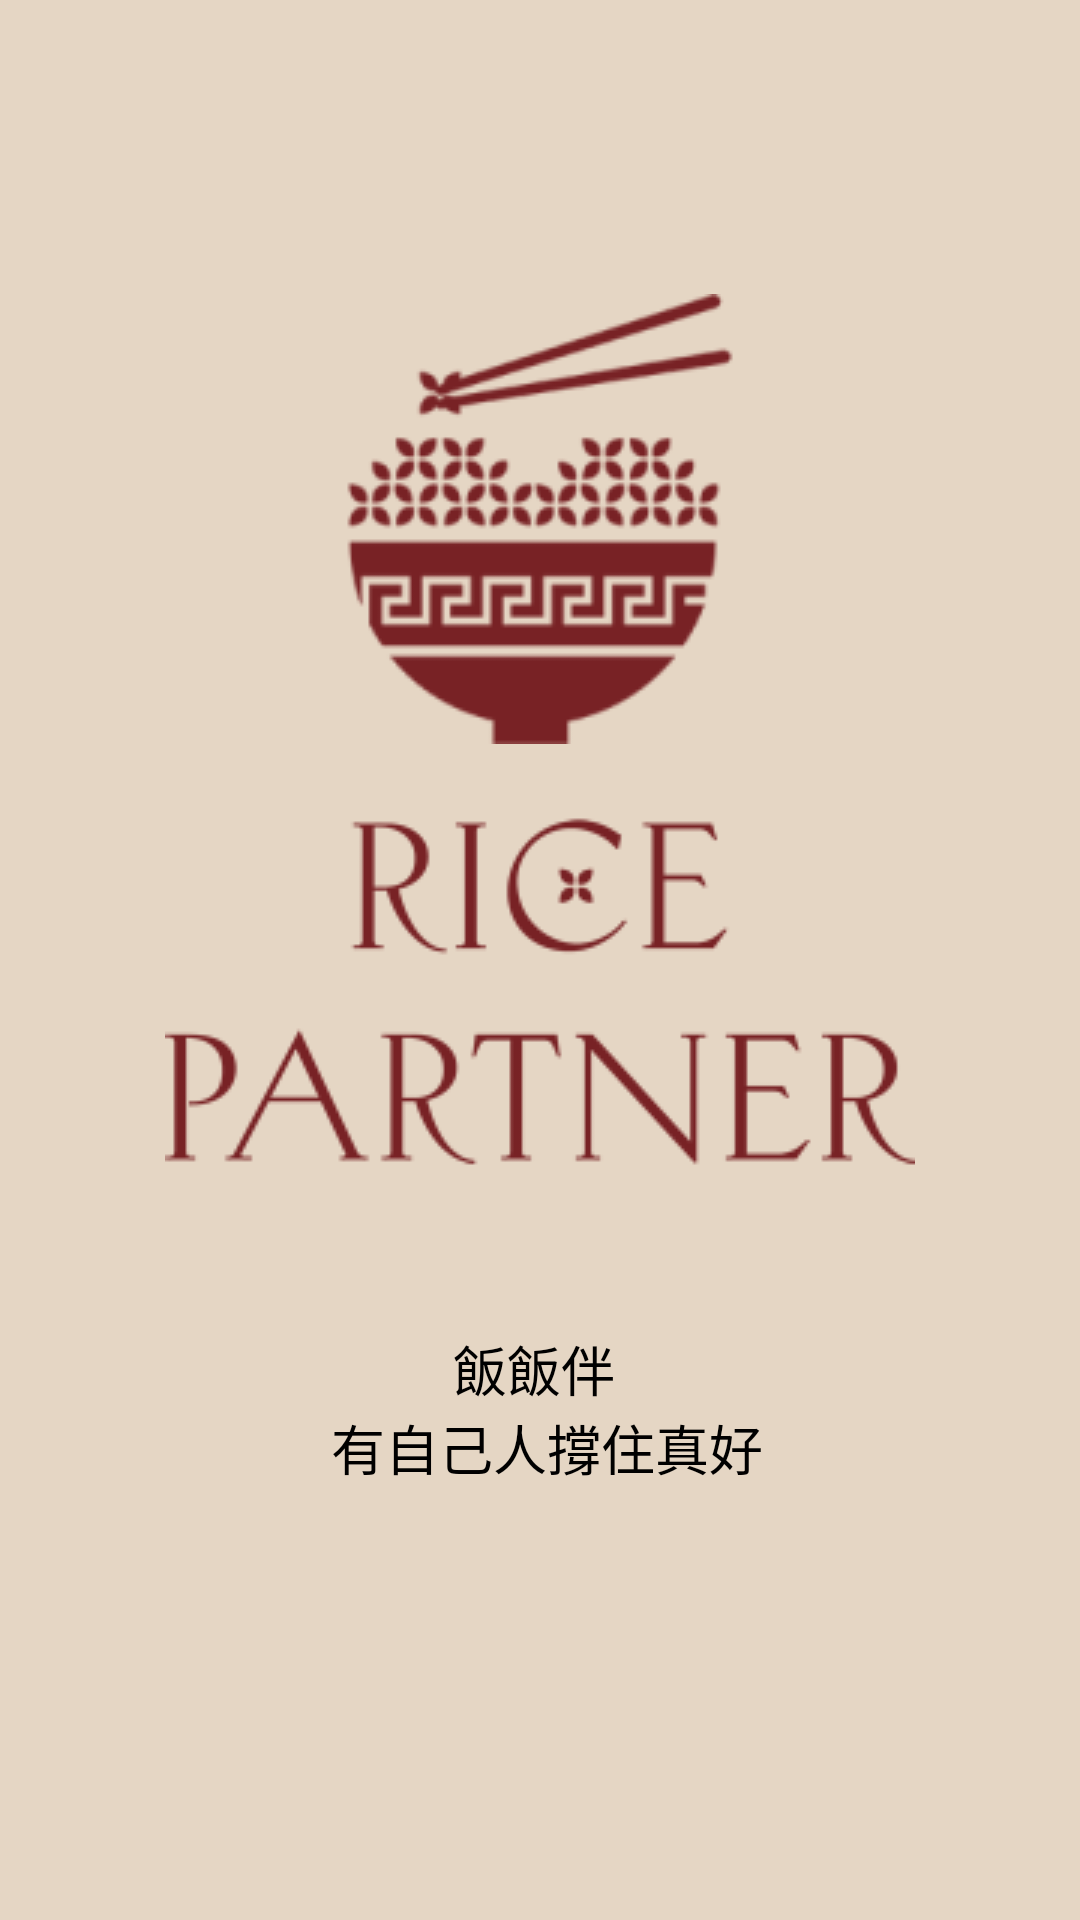

Here is an Android app screen rendered from its layout file. Give the layout XML and the strings, colors and styles it references.
<!-- AndroidManifest.xml: application theme Theme.Goodeat -->
<!-- res/layout/frontactivity.xml -->
<?xml version="1.0" encoding="utf-8"?>
<androidx.constraintlayout.widget.ConstraintLayout
    xmlns:android="http://schemas.android.com/apk/res/android"
    xmlns:app="http://schemas.android.com/apk/res-auto"
    xmlns:tools="http://schemas.android.com/tools"
    android:layout_width="match_parent"
    android:layout_height="match_parent"
    android:background="@color/FFe5d6c4">

    <ImageView
        android:id="@+id/welcome_icon"
        android:layout_width="wrap_content"
        android:layout_height="wrap_content"
        app:layout_constraintHorizontal_bias="0.5"
        app:layout_constraintVertical_bias="0.2"
        app:layout_constraintBottom_toBottomOf="parent"
        app:layout_constraintLeft_toLeftOf="parent"
        app:layout_constraintRight_toRightOf="parent"
        app:layout_constraintTop_toTopOf="parent"
        app:srcCompat="@drawable/welcome_icon" />

    <ImageView
        android:id="@+id/welcome_txt_img"
        android:layout_width="wrap_content"
        android:layout_height="wrap_content"
        app:srcCompat="@drawable/welcome_txt"
        android:layout_margin="@dimen/distance_20"
        app:layout_constraintTop_toBottomOf="@+id/welcome_icon"
        app:layout_constraintLeft_toLeftOf="parent"
        app:layout_constraintRight_toRightOf="parent"/>

    <TextView
        android:id="@+id/welcometxt"
        android:layout_width="wrap_content"
        android:layout_height="wrap_content"
        android:layout_margin="@dimen/distance_50"
        android:text="@string/welcometxt"
        android:gravity="center"
        android:textSize="@dimen/txtsize_18"
        android:textColor="@color/black"
        app:layout_constraintTop_toBottomOf="@+id/welcome_txt_img"
        app:layout_constraintLeft_toLeftOf="parent"
        app:layout_constraintRight_toRightOf="parent"/>

</androidx.constraintlayout.widget.ConstraintLayout>
<!-- resources referenced by this layout -->
<resources>
  <color name="FFe5d6c4">#FFe5d6c4</color>
  <color name="black">#FF000000</color>
  <dimen name="distance_20">20dp</dimen>
  <dimen name="distance_50">50dp</dimen>
  <dimen name="txtsize_18">18sp</dimen>
  <!-- drawable welcome_icon: png bitmap (drawable, 14413 bytes) -->
  <!-- drawable welcome_txt: png bitmap (drawable, 9696 bytes) -->
  <string name="welcometxt">飯飯伴 \n 有自己人撐住真好</string>
  <style name="Theme.Goodeat" parent="Theme.MaterialComponents.DayNight.NoActionBar.Bridge" />
</resources>
